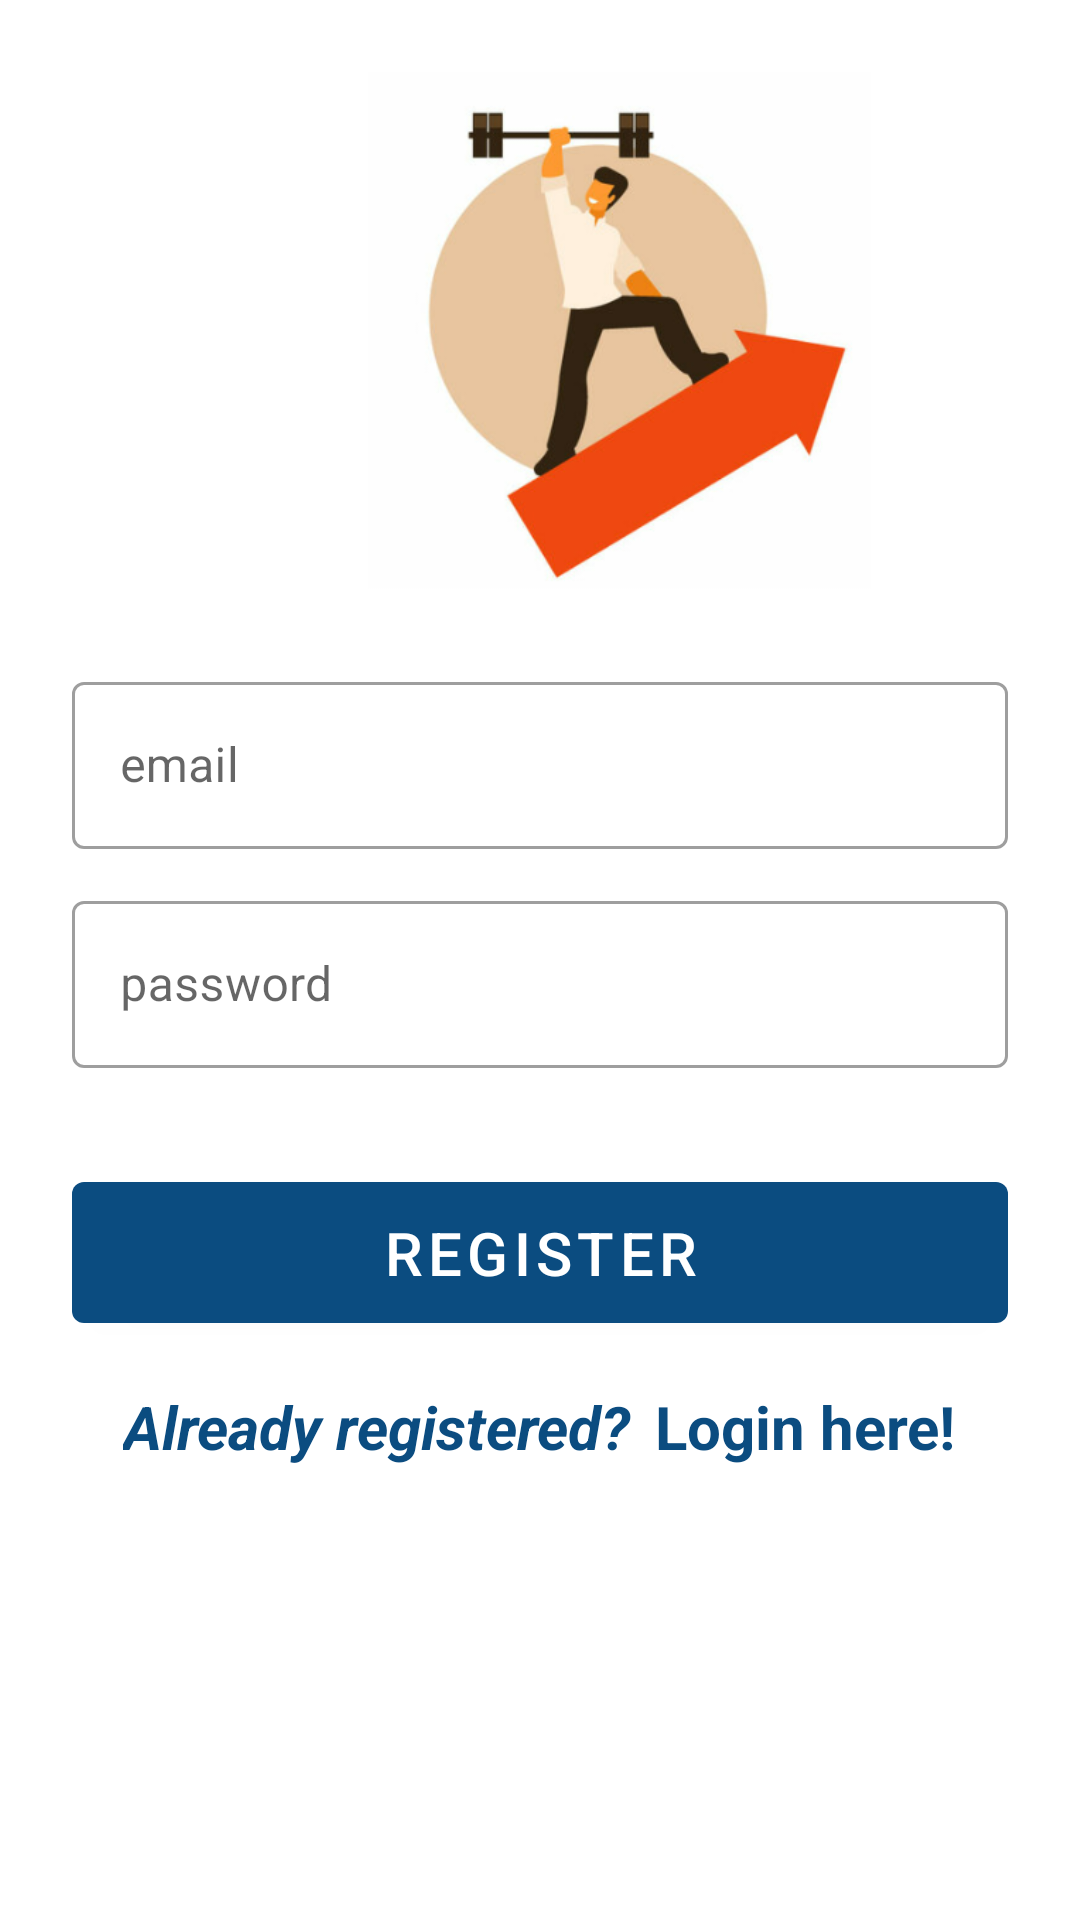

Reconstruct the res/layout file that produces this screen, plus the resources it refers to.
<!-- AndroidManifest.xml: application theme Theme.MyFitV2 -->
<!-- res/layout/activity_register.xml -->
<?xml version="1.0" encoding="utf-8"?>
<LinearLayout xmlns:android="http://schemas.android.com/apk/res/android"
    xmlns:app="http://schemas.android.com/apk/res-auto"
    xmlns:tools="http://schemas.android.com/tools"
    android:layout_width="match_parent"
    android:layout_height="match_parent"
    android:background="#FFFFFF"
    android:foregroundTint="#FFFFFF"
    android:orientation="vertical"
    android:padding="24dp"
    tools:context=".Activities.RegisterActivity">

    <ImageView
        android:id="@+id/imageView2"
        android:layout_width="365dp"
        android:layout_height="173dp"
        android:background="#FFFFFF"
        app:srcCompat="@drawable/main" />

    <LinearLayout
        android:layout_width="match_parent"
        android:layout_height="match_parent"
        android:layout_gravity="center"
        android:layout_marginTop="25dp"
        android:background="#FFFFFF"
        android:orientation="vertical">


        <com.google.android.material.textfield.TextInputLayout
            style="@style/Widget.MaterialComponents.TextInputLayout.OutlinedBox"
            android:layout_width="match_parent"
            android:layout_height="wrap_content">

            <com.google.android.material.textfield.TextInputEditText
                android:id="@+id/etRegEmail"
                android:layout_width="match_parent"
                android:layout_height="wrap_content"
                android:hint="@string/email"
                android:inputType="textEmailAddress"
                android:textColor="#0B4C80"
                android:textColorHighlight="#0B4C80"
                android:textColorHint="#000000" />
        </com.google.android.material.textfield.TextInputLayout>


        <com.google.android.material.textfield.TextInputLayout
            style="@style/Widget.MaterialComponents.TextInputLayout.OutlinedBox"
            android:layout_width="match_parent"
            android:layout_height="wrap_content"
            android:layout_marginTop="12dp">

            <com.google.android.material.textfield.TextInputEditText
                android:id="@+id/etRegPass"
                android:layout_width="match_parent"
                android:layout_height="wrap_content"
                android:hint="@string/password"
                android:inputType="textPassword"
                android:textColor="#0B4C80" />
        </com.google.android.material.textfield.TextInputLayout>

        <com.google.android.material.button.MaterialButton
            android:id="@+id/btnRegister"
            android:layout_width="match_parent"
            android:layout_height="59dp"
            android:layout_marginTop="32dp"
            android:text="@string/register"
            android:textSize="20sp"
            app:backgroundTint="#0B4C80" />

        <LinearLayout
            android:layout_width="match_parent"
            android:layout_height="wrap_content"
            android:layout_marginTop="15dp"
            android:gravity="center"
            android:orientation="horizontal">

            <TextView
                android:layout_width="wrap_content"
                android:layout_height="match_parent"
                android:text="Already registered?"
                android:textColor="#0B4C80"
                android:textSize="20sp"
                android:textStyle="bold|italic" />

            <TextView
                android:id="@+id/tvLoginHere"
                android:layout_width="wrap_content"
                android:layout_height="match_parent"
                android:layout_marginLeft="8dp"
                android:text="Login here!"
                android:textColor="#0B4C80"
                android:textSize="20sp"
                android:textStyle="bold"
                tools:ignore="RtlHardcoded" />

        </LinearLayout>

    </LinearLayout>

</LinearLayout>
<!-- resources referenced by this layout -->
<resources>
  <!-- drawable main: png bitmap (drawable, 59279 bytes) -->
  <string name="email">email</string>
  <string name="password">password</string>
  <string name="register">Register</string>
  <style name="Theme.MyFitV2" parent="Theme.MaterialComponents.DayNight.DarkActionBar">
          
          <item name="colorPrimary">@color/purple_500</item>
          <item name="colorPrimaryVariant">@color/purple_700</item>
          <item name="colorOnPrimary">@color/white</item>
          
          <item name="colorSecondary">@color/teal_200</item>
          <item name="colorSecondaryVariant">@color/teal_700</item>
          <item name="colorOnSecondary">@color/black</item>
          
          <item name="android:statusBarColor">?attr/colorPrimaryVariant</item>
          <item name="windowActionBar">false</item>
          <item name="windowNoTitle">true</item>
          
      </style>
  <color name="purple_500">#FF6200EE</color>
  <color name="purple_700">#FF3700B3</color>
  <color name="white">#FFFFFFFF</color>
  <color name="teal_200">#FF03DAC5</color>
  <color name="teal_700">#FF018786</color>
  <color name="black">#FF000000</color>
</resources>
